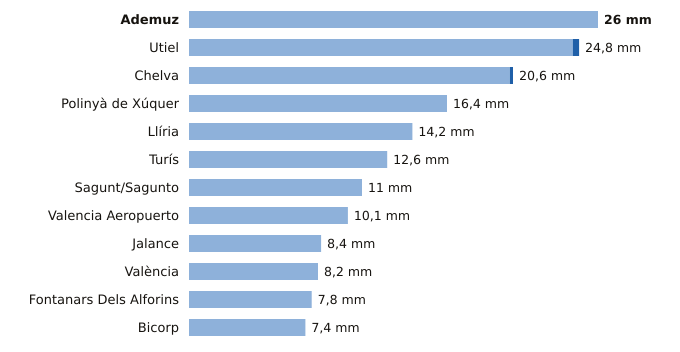

The data file committed next to this chart (first rows):
estacion, provincia, indicativo, mm_6_dias_anteriores, mm_hoy, mm_7_dias, horas_de_hoy
Ademuz, Valencia, 8381X, 26.0, 0.0, 26.0, 13
Utiel, Valencia, 8309X, 24.4, 0.4, 24.8, 15
Chelva, Valencia, 8395X, 20.4, 0.2, 20.6, 15
Polinyà de Xúquer, Valencia, 8325X, 16.4, 0.0, 16.4, 15
Llíria, Valencia, 8409X, 14.2, 0.0, 14.2, 15
Turís, Valencia, 8337X, 12.6, 0.0, 12.6, 12
Sagunt/Sagunto, Valencia, 8446Y, 11.0, 0.0, 11.0, 13
Valencia Aeropuerto, Valencia, 8414A, 10.1, 0.0, 10.1, 15
Jalance, Valencia, 8193E, 8.4, 0.0, 8.4, 13
València, Valencia, 8416, 8.2, 0.0, 8.2, 15
Fontanars Dels Alforins, Valencia, 8005X, 7.8, 0.0, 7.8, 15
Bicorp, Valencia, 8270X, 7.4, 0.0, 7.4, 15
